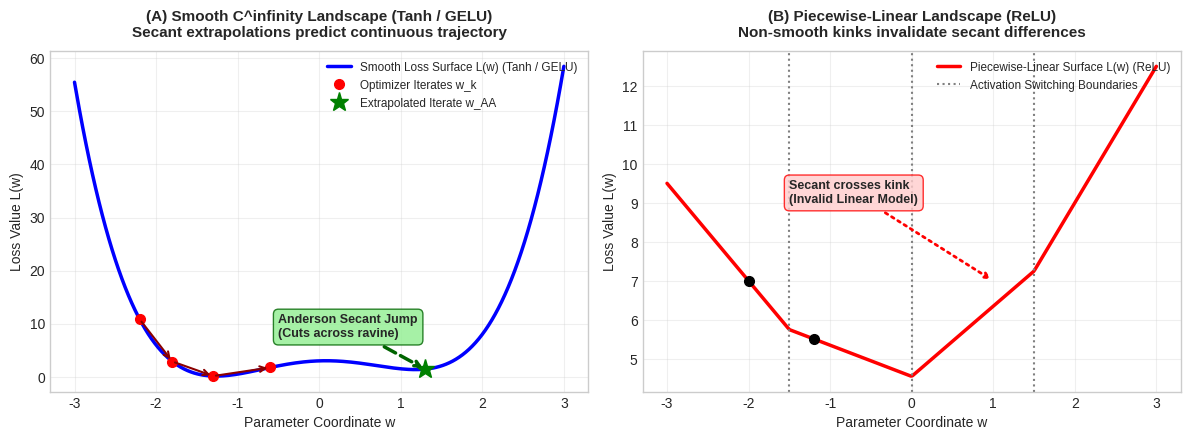

Python code for this plot:
"""
Generate publication-quality diagrams for the PDF report:
1. Smoothness vs Piecewise-Linear Activation Landscape
2. Safeguarded Concatenated Anderson Architecture Flowchart
3. Industry Application & Impact Taxonomy
"""

import os

import matplotlib.pyplot as plt
import numpy as np

os.makedirs("results", exist_ok=True)
plt.style.use("seaborn-v0_8-whitegrid" if "seaborn-v0_8-whitegrid" in plt.style.available else "default")

# ---------------------------------------------------------------------------
# Diagram 1: Smoothness vs. Piecewise-Linear Loss Landscape
# ---------------------------------------------------------------------------
fig, axs = plt.subplots(1, 2, figsize=(12, 4.5), dpi=300)

# (A) Smooth Landscape (Tanh / GELU)
x_smooth = np.linspace(-3, 3, 300)
y_smooth = x_smooth**4 - 3 * x_smooth**2 + 0.5 * x_smooth + 3
axs[0].plot(x_smooth, y_smooth, "b-", linewidth=2.5, label="Smooth Loss Surface L(w) (Tanh / GELU)")

# Iterates and secant
x_pts = np.array([-2.2, -1.8, -1.3, -0.6])
y_pts = x_pts**4 - 3 * x_pts**2 + 0.5 * x_pts + 3
axs[0].plot(x_pts, y_pts, "ro", markersize=7, label="Optimizer Iterates w_k")
for i in range(len(x_pts) - 1):
    axs[0].annotate(
        "",
        xy=(x_pts[i + 1], y_pts[i + 1]),
        xytext=(x_pts[i], y_pts[i]),
        arrowprops=dict(arrowstyle="->", color="darkred", lw=1.5),
    )

# Anderson jump
x_jump = 1.3
y_jump = x_jump**4 - 3 * x_jump**2 + 0.5 * x_jump + 3
axs[0].annotate(
    "Anderson Secant Jump\n(Cuts across ravine)",
    xy=(x_jump, y_jump),
    xytext=(-0.5, 7.5),
    arrowprops=dict(arrowstyle="->", color="darkgreen", lw=2.5, ls="--"),
    bbox=dict(boxstyle="round,pad=0.4", fc="lightgreen", ec="darkgreen", alpha=0.8),
    fontsize=9,
    weight="bold",
)
axs[0].plot([x_jump], [y_jump], "g*", markersize=14, label="Extrapolated Iterate w_AA")

axs[0].set_title(
    "(A) Smooth C^infinity Landscape (Tanh / GELU)\nSecant extrapolations predict continuous trajectory",
    fontsize=11,
    weight="bold",
    pad=10,
)
axs[0].set_xlabel("Parameter Coordinate w", fontsize=10)
axs[0].set_ylabel("Loss Value L(w)", fontsize=10)
axs[0].legend(loc="upper right", fontsize=8.5)
axs[0].grid(True, alpha=0.3)

# (B) Piecewise-Linear Landscape (ReLU)
x_relu = np.linspace(-3, 3, 300)
# Construct piecewise linear
y_relu = np.piecewise(
    x_relu,
    [x_relu < -1.5, (x_relu >= -1.5) & (x_relu < 0), (x_relu >= 0) & (x_relu < 1.5), x_relu >= 1.5],
    [lambda x: -2.5 * x + 2, lambda x: -0.8 * x + 4.55, lambda x: 1.8 * x + 4.55, lambda x: 3.5 * x + 2.0],
)
axs[1].plot(x_relu, y_relu, "r-", linewidth=2.5, label="Piecewise-Linear Surface L(w) (ReLU)")
axs[1].axvline(x=-1.5, color="gray", linestyle=":", label="Activation Switching Boundaries")
axs[1].axvline(x=0.0, color="gray", linestyle=":")
axs[1].axvline(x=1.5, color="gray", linestyle=":")

# Broken Secant
axs[1].plot([-2.0, -1.2], [-2.5 * (-2.0) + 2, -0.8 * (-1.2) + 4.55], "ko", markersize=7)
axs[1].annotate(
    "Secant crosses kink\n(Invalid Linear Model)",
    xy=(1.0, 7.0),
    xytext=(-1.5, 9.0),
    arrowprops=dict(arrowstyle="->", color="red", lw=2, ls=":"),
    bbox=dict(boxstyle="round,pad=0.4", fc="#ffcccc", ec="red", alpha=0.8),
    fontsize=9,
    weight="bold",
)

axs[1].set_title(
    "(B) Piecewise-Linear Landscape (ReLU)\nNon-smooth kinks invalidate secant differences",
    fontsize=11,
    weight="bold",
    pad=10,
)
axs[1].set_xlabel("Parameter Coordinate w", fontsize=10)
axs[1].set_ylabel("Loss Value L(w)", fontsize=10)
axs[1].legend(loc="upper right", fontsize=8.5)
axs[1].grid(True, alpha=0.3)

plt.tight_layout()
diag1_path = os.path.join("results", "diagram_smoothness_vs_relu.png")
plt.savefig(diag1_path)
plt.close()
print(f"Generated: {diag1_path}")

# ---------------------------------------------------------------------------
# Diagram 2: Architecture of Safeguarded Anderson Acceleration
# ---------------------------------------------------------------------------
fig, ax = plt.subplots(figsize=(10, 4.5), dpi=300)
ax.axis("off")

# Box styles
box_blue = dict(boxstyle="round,pad=0.5", fc="#e6f2ff", ec="#0066cc", lw=1.5)
box_green = dict(boxstyle="round,pad=0.5", fc="#e6ffe6", ec="#009933", lw=1.5)
box_red = dict(boxstyle="round,pad=0.5", fc="#ffe6e6", ec="#cc0000", lw=1.5)
box_gold = dict(boxstyle="round,pad=0.5", fc="#fff9e6", ec="#cc9900", lw=1.5)

ax.text(
    0.12,
    0.75,
    "Step 1: State History\ns_t = [w_t; v_t] in R^(2D)\nStores (m+1) States",
    ha="center",
    va="center",
    bbox=box_blue,
    fontsize=9,
    weight="bold",
)
ax.text(
    0.40,
    0.75,
    "Step 2: Type-II Least Squares\nmin ||F_diff * gamma - f_m||^2\nSolve m x m linear system",
    ha="center",
    va="center",
    bbox=box_gold,
    fontsize=9,
    weight="bold",
)
ax.text(
    0.72,
    0.75,
    "Step 3: State Extrapolation\ns_jump = sum alpha_i * s_i\nJoint w & v update",
    ha="center",
    va="center",
    bbox=box_blue,
    fontsize=9,
    weight="bold",
)

# Decision Diamond / Box
ax.text(
    0.72,
    0.35,
    "Step 4: Strict-Descent Safeguard\nIs Loss(s_jump) < Loss(s_pre)?",
    ha="center",
    va="center",
    bbox=box_gold,
    fontsize=9.5,
    weight="bold",
)

# Branches
ax.text(
    0.40,
    0.15,
    "ACCEPT JUMP\nReset History & Accelerate\n(Loss cuts 40%, 60/60 wins)",
    ha="center",
    va="center",
    bbox=box_green,
    fontsize=9,
    weight="bold",
)
ax.text(
    0.92,
    0.15,
    "REJECT JUMP\nRevert to s_pre\n(Zero penalty)",
    ha="center",
    va="center",
    bbox=box_red,
    fontsize=9,
    weight="bold",
)

# Arrows
ax.annotate("", xy=(0.27, 0.75), xytext=(0.23, 0.75), arrowprops=dict(arrowstyle="->", lw=2, color="#0066cc"))
ax.annotate("", xy=(0.58, 0.75), xytext=(0.53, 0.75), arrowprops=dict(arrowstyle="->", lw=2, color="#0066cc"))
ax.annotate("", xy=(0.72, 0.48), xytext=(0.72, 0.63), arrowprops=dict(arrowstyle="->", lw=2, color="#0066cc"))
ax.annotate("", xy=(0.52, 0.15), xytext=(0.63, 0.28), arrowprops=dict(arrowstyle="->", lw=2, color="#009933"))
ax.annotate("YES (Strict Descent)", xy=(0.54, 0.24), fontsize=8.5, color="#009933", weight="bold")
ax.annotate("", xy=(0.85, 0.15), xytext=(0.78, 0.28), arrowprops=dict(arrowstyle="->", lw=2, color="#cc0000"))
ax.annotate("NO (Stall/Noise)", xy=(0.83, 0.24), fontsize=8.5, color="#cc0000", weight="bold")

ax.set_title("Safeguarded Type-II Anderson Acceleration Workflow", fontsize=12, weight="bold", pad=15)
plt.tight_layout()
diag2_path = os.path.join("results", "diagram_anderson_architecture.png")
plt.savefig(diag2_path)
plt.close()
print(f"Generated: {diag2_path}")
